The GitHub repository ericwang10/naruto-hand-signs-identifier contains a labelled image folder "naruto handsign data" with 7 categories: bird hand sign, boar hand sign, dog hand sign, dragon hand sign, hare hand sign, horse hand sign, monkey hand sign. Examples follow, each with its label.

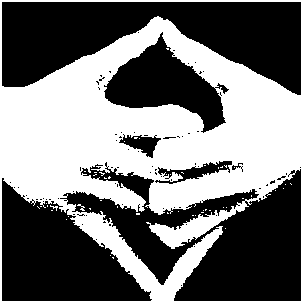
Label: dragon hand sign

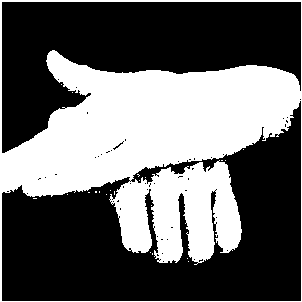
Label: dog hand sign

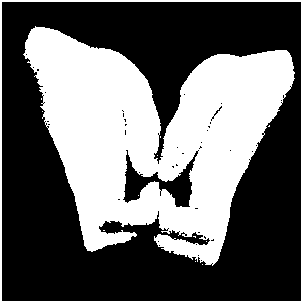
Label: boar hand sign

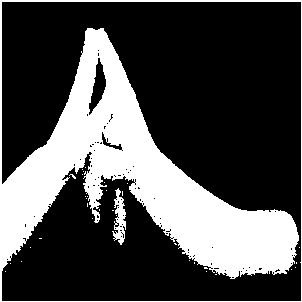
Label: bird hand sign

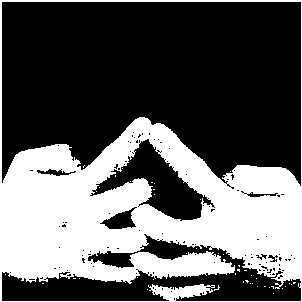
Label: horse hand sign

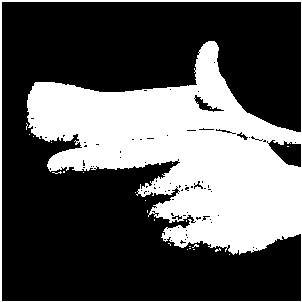
Label: hare hand sign
